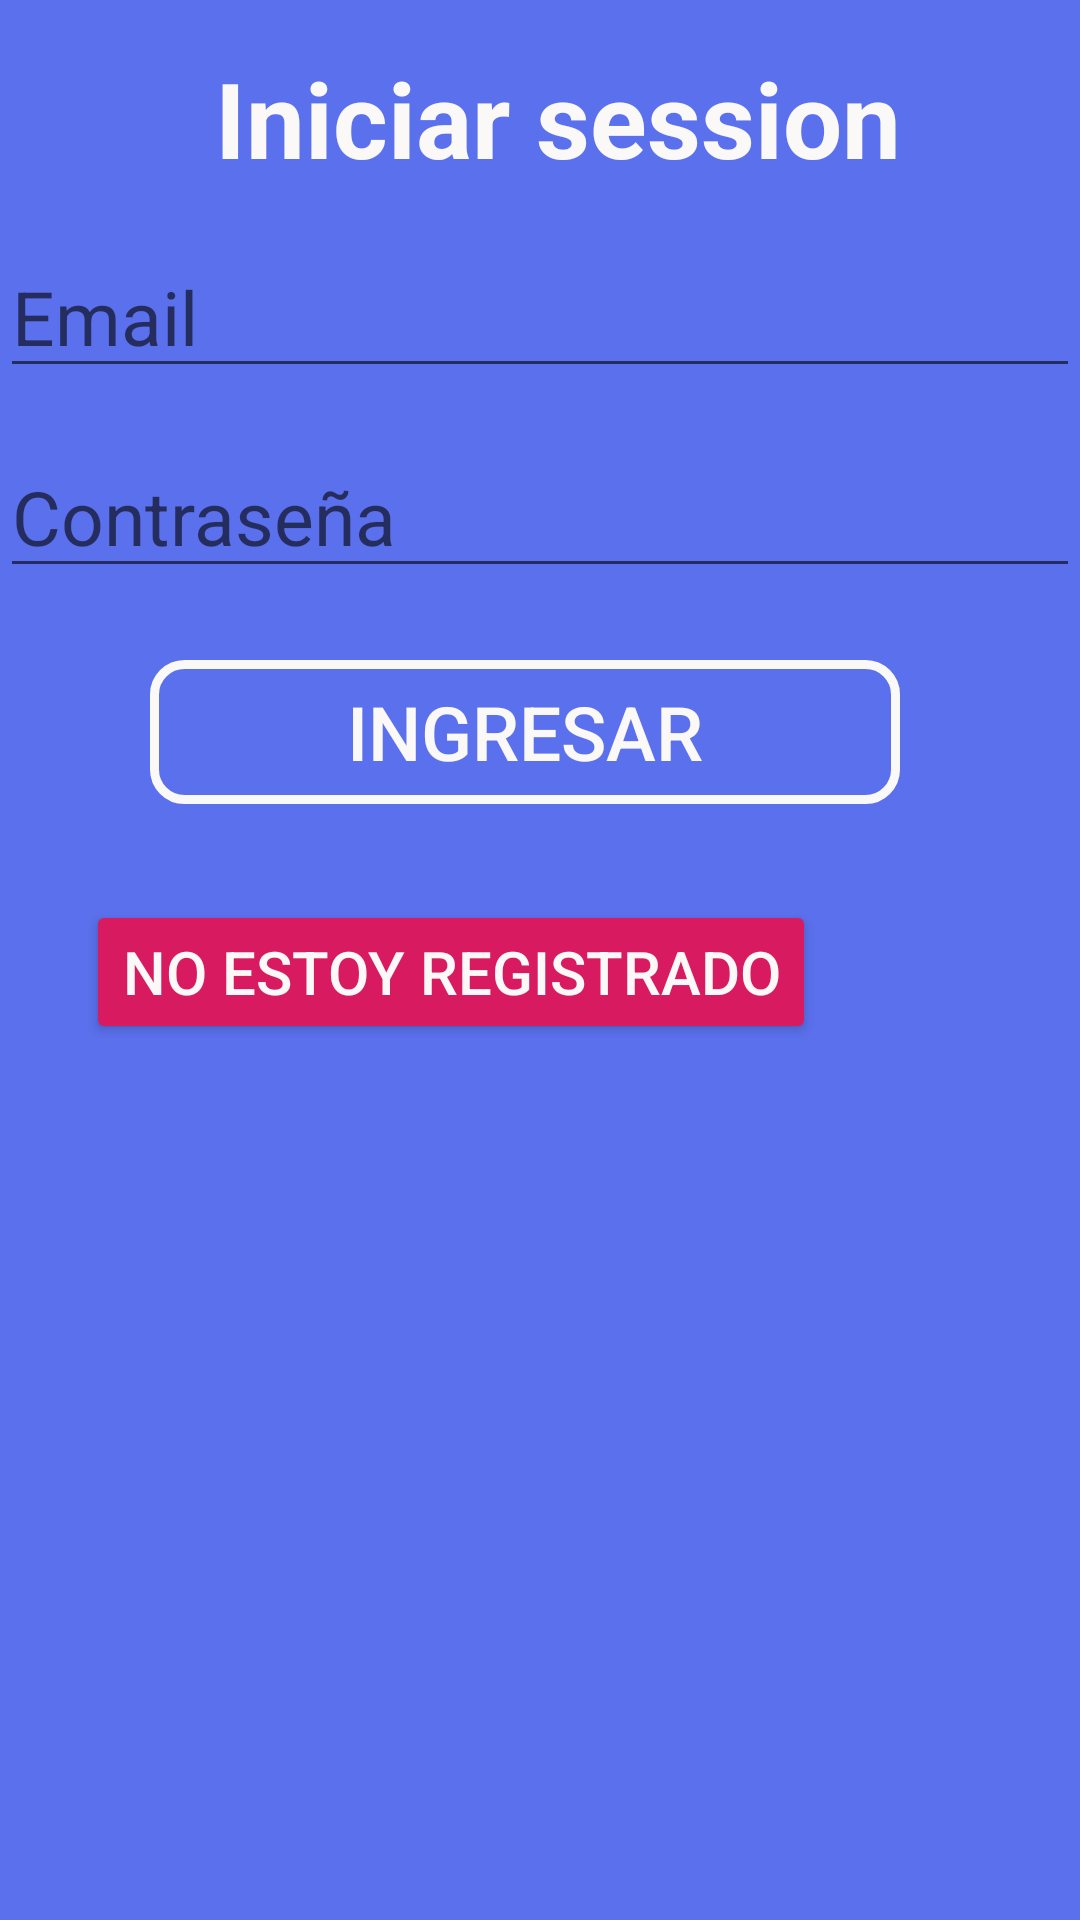

Here is an Android app screen rendered from its layout file. Give the layout XML and the strings, colors and styles it references.
<!-- AndroidManifest.xml: application theme AppTheme -->
<!-- res/layout/activity_registro_usuario.xml -->
<?xml version="1.0" encoding="utf-8"?>
<androidx.constraintlayout.widget.ConstraintLayout xmlns:android="http://schemas.android.com/apk/res/android"
    xmlns:app="http://schemas.android.com/apk/res-auto"
    xmlns:tools="http://schemas.android.com/tools"
    android:layout_width="match_parent"
    android:layout_height="match_parent"
    android:background="@color/colorPrimary"
    tools:context="com.sealtosoft.porton.Activities.registroUsuario">

    <TextView
        android:id="@+id/textView"
        android:layout_width="wrap_content"
        android:layout_height="wrap_content"
        android:layout_marginStart="8dp"
        android:textColor="@color/blanco"
        android:layout_marginTop="16dp"
        android:layout_marginEnd="8dp"
        android:text="Iniciar session"
        android:textSize="35dp"
        android:textStyle="bold"
        app:layout_constraintEnd_toEndOf="parent"
        app:layout_constraintHorizontal_bias="0.551"
        app:layout_constraintStart_toStartOf="parent"
        app:layout_constraintTop_toTopOf="parent" />

    <EditText
        android:id="@+id/userEmail"
        android:layout_width="match_parent"
        android:layout_height="wrap_content"
        android:layout_marginTop="16dp"
        android:textColor="@color/blanco"
        android:hint="Email "
        android:textSize="25dp"
        android:singleLine="true"
        app:layout_constraintTop_toBottomOf="@+id/textView"
        tools:layout_editor_absoluteX="0dp" />

    <EditText
        android:id="@+id/userPass"
        android:layout_width="match_parent"
        android:layout_height="wrap_content"
        android:layout_marginTop="16dp"
        android:textColor="@color/blanco"
        android:hint="Contraseña "
        android:textSize="25dp"
        android:singleLine="true"
        android:inputType="textPassword"
        app:layout_constraintTop_toBottomOf="@+id/userEmail"
        tools:layout_editor_absoluteX="0dp" />

    <Button
        android:id="@+id/btnIngresar"
        android:layout_width="250dp"
        android:textColor="@color/blanco"
        android:layout_height="wrap_content"
        android:layout_marginStart="21dp"
        android:layout_marginTop="24dp"
        android:layout_marginEnd="8dp"
        android:background="@drawable/boton_stilo"
        android:text="Ingresar"
        android:textSize="25dp"
        app:layout_constraintEnd_toEndOf="parent"
        app:layout_constraintHorizontal_bias="0.358"
        app:layout_constraintStart_toStartOf="parent"
        app:layout_constraintTop_toBottomOf="@+id/userPass" />

    <Button
        android:id="@+id/btnRegistrarse"
        android:layout_width="wrap_content"
        android:layout_height="wrap_content"
        android:layout_marginStart="8dp"
        android:layout_marginTop="32dp"
        android:layout_marginEnd="80dp"
        android:textColor="@color/blanco"
        android:text="No estoy registrado"
        android:backgroundTint="@color/colorAccent"
        android:textSize="20dp"
        app:layout_constraintEnd_toEndOf="parent"
        app:layout_constraintHorizontal_bias="0.717"
        app:layout_constraintStart_toStartOf="parent"
        app:layout_constraintTop_toBottomOf="@+id/btnIngresar" />


</androidx.constraintlayout.widget.ConstraintLayout>
<!-- resources referenced by this layout -->
<resources>
  <color name="blanco">#FBF8F8</color>
  <color name="colorAccent">#D81B60</color>
  <color name="colorPrimary">#5a70ec</color>
  <!-- drawable boton_stilo (drawable) -->
  <?xml version="1.0" encoding="utf-8"?>
  <selector xmlns:android="http://schemas.android.com/apk/res/android">
      <item android:state_pressed="false" android:drawable="@drawable/dis_boton"/>
      <item android:state_pressed="true" android:drawable="@drawable/dis_boton_press"/>
  </selector>
  <style name="AppTheme" parent="Theme.AppCompat.Light.DarkActionBar">
          
          <item name="colorPrimary">@color/colorPrimary</item>
          <item name="colorPrimaryDark">@color/colorPrimaryDark</item>
          <item name="colorAccent">@color/colorAccent</item>
      </style>
  <!-- drawable dis_boton (drawable) -->
  <?xml version="1.0" encoding="utf-8"?>
  <shape xmlns:android="http://schemas.android.com/apk/res/android"
      android:shape="rectangle">
      <corners android:radius="10dp"/>
      <stroke android:color="@color/blanco"
          android:width="3dp"></stroke>
  </shape>
  <!-- drawable dis_boton_press (drawable) -->
  <?xml version="1.0" encoding="utf-8"?>
      <shape xmlns:android="http://schemas.android.com/apk/res/android"
          android:shape="rectangle">
          <corners android:radius="10dp"/>
          <stroke android:color="@color/verde"
              android:width="3dp"></stroke>
      </shape>
  <color name="colorPrimaryDark">#121211</color>
  <color name="verde">#09EC09</color>
</resources>
